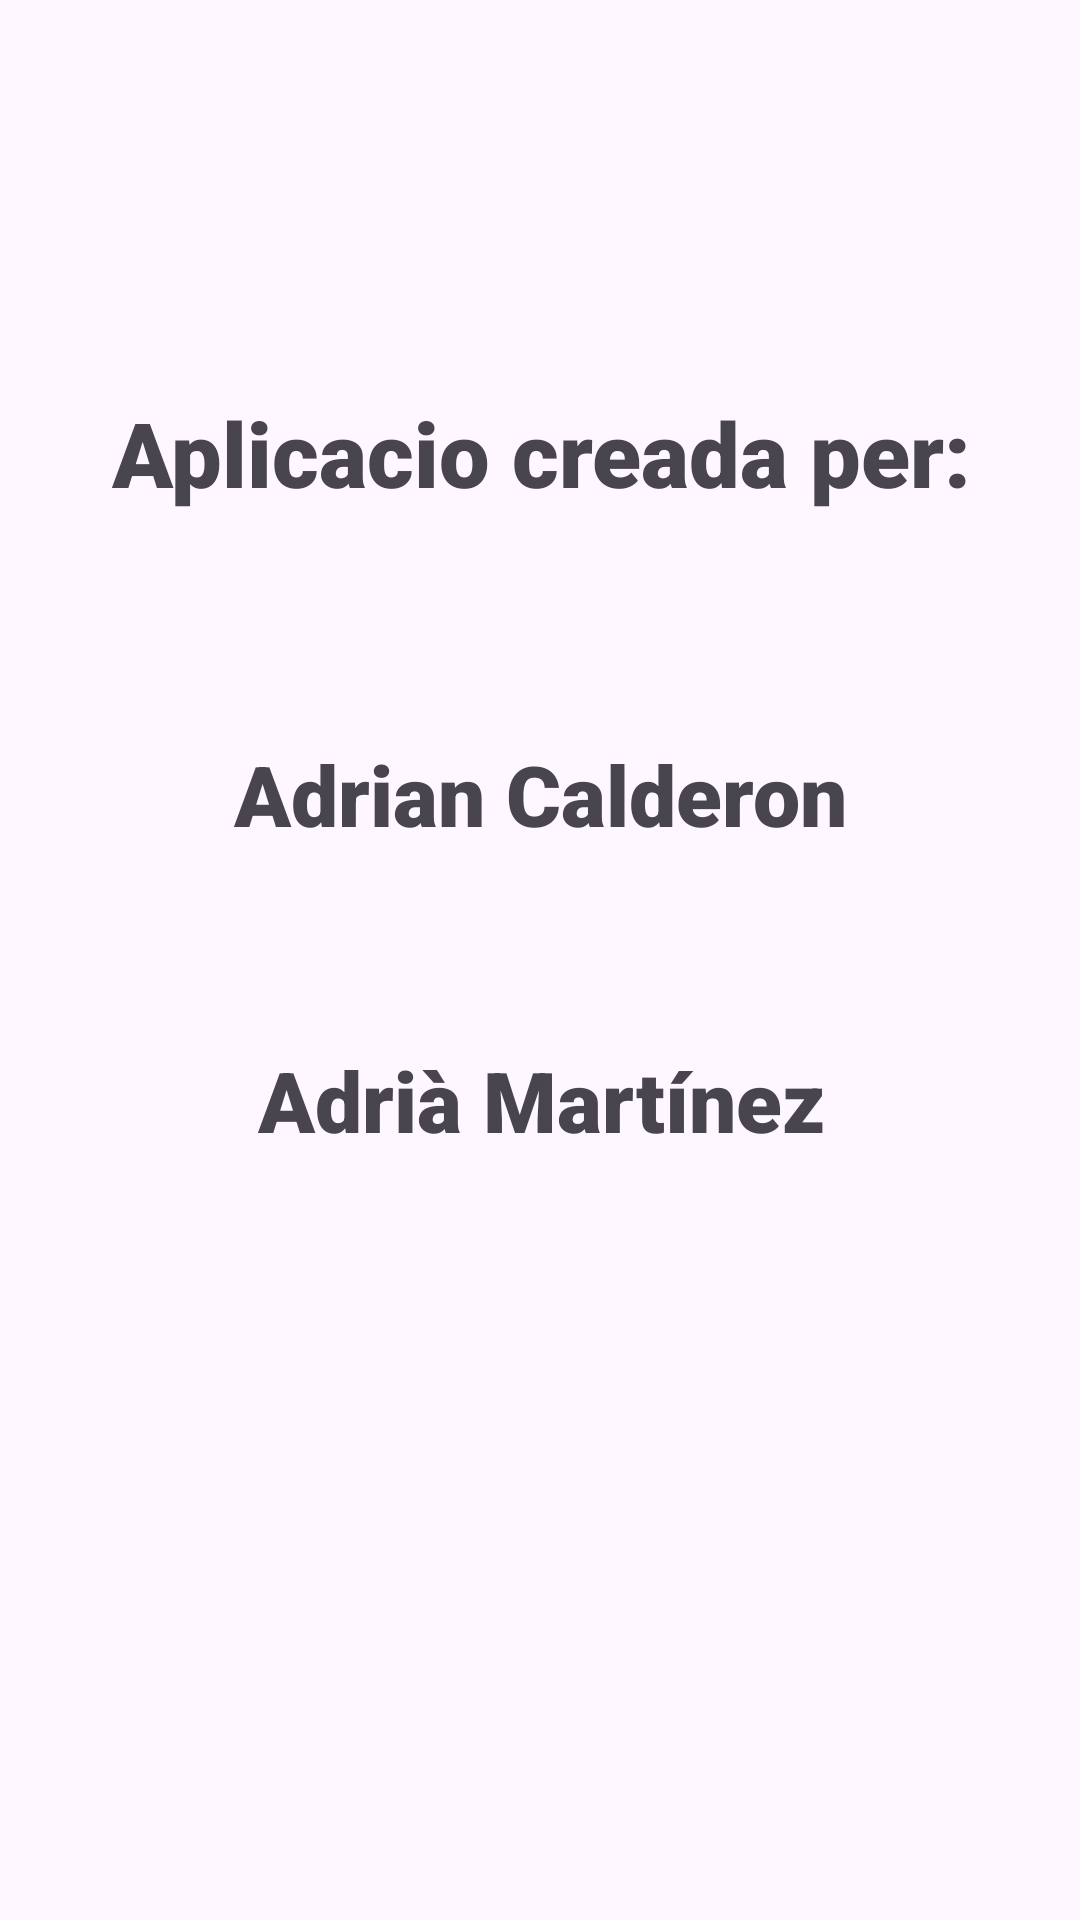

The Android layout XML behind this screen, and the referenced resources:
<!-- AndroidManifest.xml: application theme Theme.QuizTrivial -->
<!-- res/layout/fragment_segon.xml -->
<?xml version="1.0" encoding="utf-8"?>
<FrameLayout xmlns:android="http://schemas.android.com/apk/res/android"
    xmlns:app="http://schemas.android.com/apk/res-auto"
    xmlns:tools="http://schemas.android.com/tools"
    android:layout_width="match_parent"
    android:layout_height="match_parent"
    tools:context=".fragment_segon">

    


    <androidx.constraintlayout.widget.ConstraintLayout
        android:layout_width="match_parent"
        android:layout_height="match_parent">

        <TextView
            android:id="@+id/textView2"
            android:layout_width="369dp"
            android:layout_height="79dp"
            android:fontFamily="sans-serif-black"
            android:text="Aplicacio creada per:"
            android:textAlignment="center"
            android:textSize="30sp"
            app:layout_constraintBottom_toBottomOf="parent"
            app:layout_constraintEnd_toEndOf="parent"
            app:layout_constraintHorizontal_bias="0.496"
            app:layout_constraintStart_toStartOf="parent"
            app:layout_constraintTop_toTopOf="parent"
            app:layout_constraintVertical_bias="0.233" />

        <TextView
            android:id="@+id/textView3"
            android:layout_width="222dp"
            android:layout_height="75dp"
            android:fontFamily="sans-serif-black"
            android:text="Adrian Calderon"
            android:textAlignment="center"
            android:textSize="28sp"
            app:layout_constraintBottom_toBottomOf="parent"
            app:layout_constraintEnd_toEndOf="parent"
            app:layout_constraintStart_toStartOf="parent"
            app:layout_constraintTop_toBottomOf="@+id/textView2"
            app:layout_constraintVertical_bias="0.102" />

        <TextView
            android:id="@+id/textView4"
            android:layout_width="222dp"
            android:layout_height="76dp"
            android:fontFamily="sans-serif-black"
            android:text="Adrià Martínez"
            android:textAlignment="center"
            android:textSize="28sp"
            app:layout_constraintBottom_toBottomOf="parent"
            app:layout_constraintEnd_toEndOf="parent"
            app:layout_constraintHorizontal_bias="0.502"
            app:layout_constraintStart_toStartOf="parent"
            app:layout_constraintTop_toBottomOf="@+id/textView3"
            app:layout_constraintVertical_bias="0.111" />
    </androidx.constraintlayout.widget.ConstraintLayout>

</FrameLayout>
<!-- resources referenced by this layout -->
<resources>
  <style name="Theme.QuizTrivial" parent="Base.Theme.QuizTrivial" />
  <style name="Base.Theme.QuizTrivial" parent="Theme.Material3.DayNight.NoActionBar">
          
          
      </style>
</resources>
